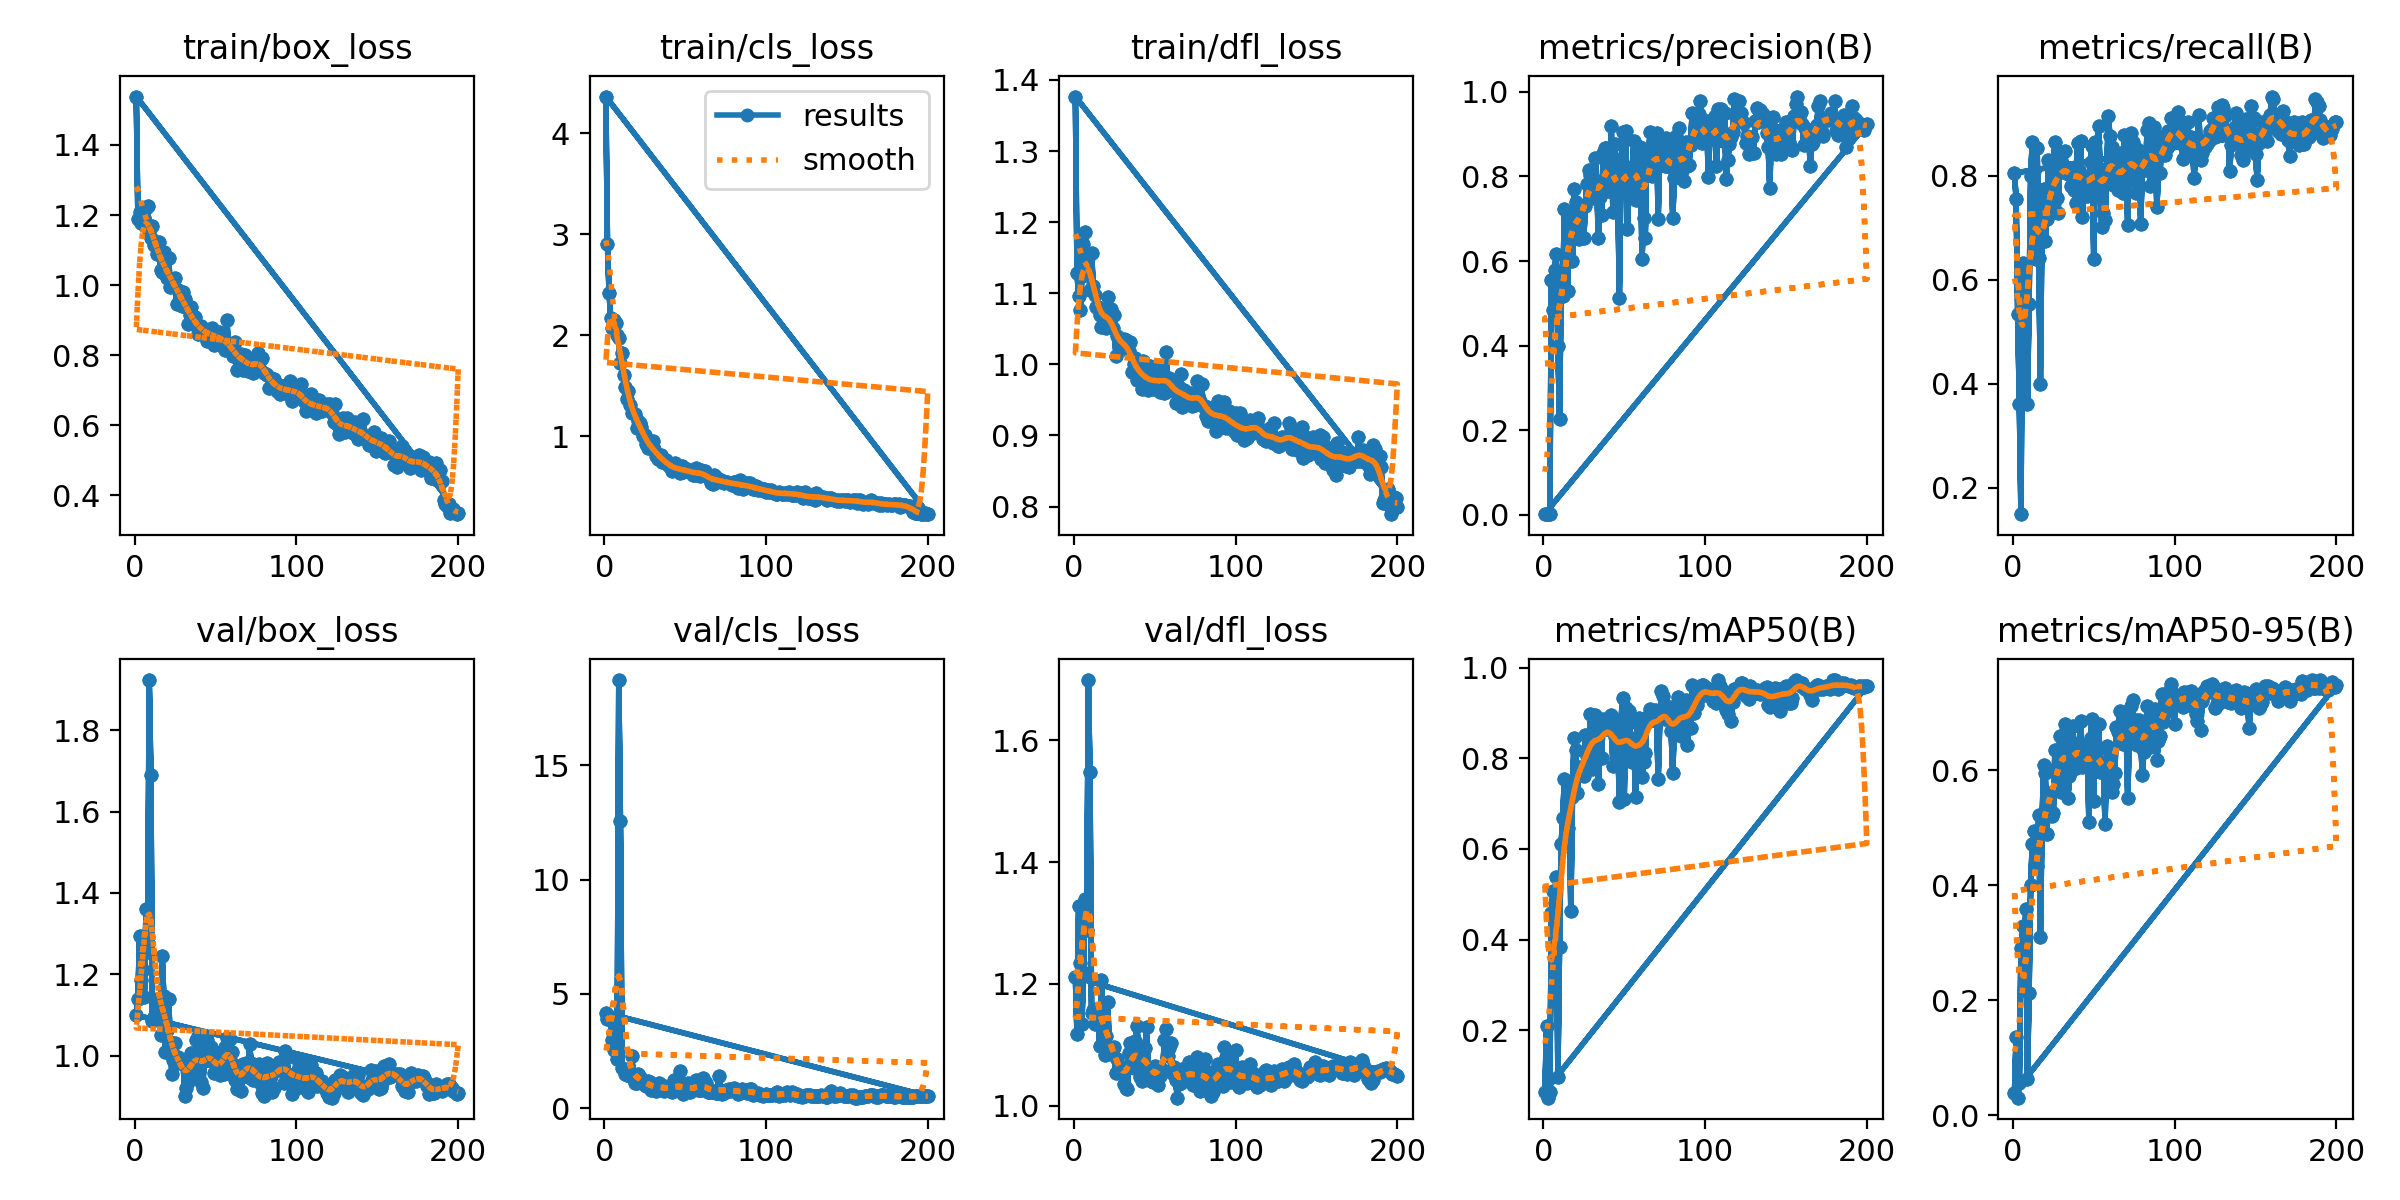

Values plotted in this chart, from the file beside it:
epoch, train/box_loss, train/cls_loss, train/dfl_loss, metrics/precision(B), metrics/recall(B), metrics/mAP50(B), metrics/mAP50-95(B), val/box_loss, val/cls_loss, val/dfl_loss, lr/pg0, lr/pg1, lr/pg2
1, 1.538, 4.365, 1.377, 0.00282, 0.8048, 0.0643, 0.03882, 1.099, 4.167, 1.211, 0.0002334, 0.0002334, 0.0002334
2, 1.189, 2.902, 1.129, 0.00269, 0.7548, 0.2086, 0.136, 1.14, 3.88, 1.118, 0.000481, 0.000481, 0.000481
3, 1.208, 2.425, 1.097, 0.00198, 0.5333, 0.05074, 0.03017, 1.293, 4.028, 1.328, 0.0007262, 0.0007262, 0.0007262
4, 1.177, 2.171, 1.077, 0.00155, 0.3607, 0.06431, 0.05578, 1.187, 3.879, 1.234, 0.0009689, 0.0009689, 0.0009689
5, 1.174, 2.071, 1.124, 0.5554, 0.1487, 0.4579, 0.2898, 1.211, 2.996, 1.134, 0.001209, 0.001209, 0.001209
6, 1.19, 2.153, 1.17, 0.4845, 0.6321, 0.5071, 0.3285, 1.145, 2.552, 1.22, 0.001447, 0.001447, 0.001447
7, 1.22, 2.123, 1.186, 0.5789, 0.5179, 0.4802, 0.2852, 1.36, 2.711, 1.339, 0.001618, 0.001618, 0.001618
8, 1.227, 2.007, 1.142, 0.6171, 0.5484, 0.5371, 0.3584, 1.255, 2.167, 1.288, 0.001609, 0.001609, 0.001609
9, 1.156, 1.971, 1.149, 0.3999, 0.3607, 0.09732, 0.06195, 1.923, 18.74, 1.699, 0.001601, 0.001601, 0.001601
10, 1.135, 1.729, 1.105, 0.2271, 0.553, 0.3839, 0.2115, 1.69, 12.59, 1.547, 0.001593, 0.001593, 0.001593
11, 1.169, 1.823, 1.157, 0.5324, 0.7985, 0.6106, 0.4007, 1.085, 1.771, 1.151, 0.001584, 0.001584, 0.001584
12, 1.114, 1.606, 1.111, 0.5166, 0.8643, 0.6678, 0.4719, 1.095, 1.728, 1.158, 0.001576, 0.001576, 0.001576
13, 1.122, 1.493, 1.098, 0.7236, 0.8078, 0.7555, 0.4937, 1.111, 1.483, 1.133, 0.001568, 0.001568, 0.001568
14, 1.088, 1.371, 1.08, 0.6102, 0.6394, 0.6581, 0.4353, 1.139, 1.448, 1.158, 0.00156, 0.00156, 0.00156
15, 1.123, 1.448, 1.08, 0.5297, 0.8524, 0.6457, 0.4331, 1.139, 1.589, 1.152, 0.001551, 0.001551, 0.001551
16, 1.043, 1.309, 1.069, 0.7137, 0.6413, 0.7283, 0.5225, 1.052, 1.421, 1.099, 0.001543, 0.001543, 0.001543
17, 1.038, 1.231, 1.052, 0.7025, 0.3988, 0.4634, 0.3099, 1.245, 2.264, 1.206, 0.001535, 0.001535, 0.001535
18, 1.095, 1.237, 1.066, 0.6011, 0.7155, 0.7141, 0.5046, 1.148, 1.478, 1.148, 0.001527, 0.001527, 0.001527
19, 1.031, 1.219, 1.067, 0.7696, 0.7732, 0.8443, 0.6087, 1.008, 1.085, 1.083, 0.001519, 0.001519, 0.001519
20, 1.019, 1.086, 1.051, 0.7393, 0.6748, 0.8187, 0.5957, 1.062, 1.11, 1.115, 0.00151, 0.00151, 0.00151
21, 1.078, 1.155, 1.095, 0.6552, 0.7155, 0.7228, 0.4892, 1.139, 1.51, 1.171, 0.001502, 0.001502, 0.001502
22, 0.9952, 1.131, 1.063, 0.6521, 0.8289, 0.782, 0.5479, 1.035, 1.354, 1.088, 0.001494, 0.001494, 0.001494
23, 1.011, 1.093, 1.077, 0.7223, 0.7519, 0.7705, 0.5598, 0.9548, 1.24, 1.085, 0.001486, 0.001486, 0.001486
24, 1.012, 1.007, 1.05, 0.7312, 0.7314, 0.7642, 0.5195, 0.9893, 1.157, 1.092, 0.001477, 0.001477, 0.001477
25, 1.02, 1.01, 1.069, 0.6542, 0.8155, 0.7617, 0.5253, 1.032, 1.018, 1.096, 0.001469, 0.001469, 0.001469
26, 0.9468, 0.9263, 1.012, 0.7306, 0.8643, 0.8527, 0.6358, 0.983, 0.9694, 1.054, 0.001461, 0.001461, 0.001461
27, 0.9871, 0.8906, 1.04, 0.7821, 0.757, 0.8063, 0.6056, 0.9979, 1.178, 1.077, 0.001453, 0.001453, 0.001453
28, 0.9732, 0.8943, 1.026, 0.8152, 0.7274, 0.789, 0.5844, 0.9849, 1.156, 1.064, 0.001444, 0.001444, 0.001444
29, 0.939, 0.8939, 1.021, 0.8027, 0.8393, 0.8973, 0.6594, 0.9898, 0.7979, 1.063, 0.001436, 0.001436, 0.001436
30, 0.9804, 0.9555, 1.034, 0.75, 0.8143, 0.7772, 0.5628, 0.9801, 0.9955, 1.054, 0.001428, 0.001428, 0.001428
31, 0.9601, 0.8783, 1.035, 0.7764, 0.8061, 0.8534, 0.6437, 0.9001, 0.9532, 1.035, 0.001419, 0.001419, 0.001419
32, 0.9374, 0.8073, 1.034, 0.8427, 0.8477, 0.8958, 0.6795, 0.9208, 0.7401, 1.029, 0.001411, 0.001411, 0.001411
33, 0.8903, 0.7739, 1.029, 0.79, 0.8131, 0.8814, 0.6683, 0.9344, 0.9284, 1.027, 0.001403, 0.001403, 0.001403
34, 0.9155, 0.8109, 1.019, 0.6534, 0.8028, 0.7435, 0.5508, 0.9976, 1.083, 1.086, 0.001395, 0.001395, 0.001395
35, 0.937, 0.8135, 1.032, 0.7522, 0.8131, 0.8605, 0.5889, 1.006, 0.8535, 1.103, 0.001386, 0.001386, 0.001386
36, 0.8901, 0.7523, 0.9895, 0.7095, 0.7792, 0.8016, 0.5983, 0.9853, 1.024, 1.07, 0.001378, 0.001378, 0.001378
37, 0.9087, 0.7555, 1, 0.8564, 0.8048, 0.8863, 0.6777, 0.9507, 0.7588, 1.062, 0.00137, 0.00137, 0.00137
38, 0.8882, 0.7644, 1.009, 0.8677, 0.7714, 0.8699, 0.6313, 1.038, 0.8319, 1.106, 0.001362, 0.001362, 0.001362
39, 0.8594, 0.7259, 0.9777, 0.8662, 0.7477, 0.8645, 0.6033, 1.05, 0.9056, 1.131, 0.001353, 0.001353, 0.001353
40, 0.8825, 0.7123, 0.9859, 0.7651, 0.8631, 0.8653, 0.6283, 0.9929, 0.826, 1.093, 0.001345, 0.001345, 0.001345
41, 0.8826, 0.717, 1.001, 0.7848, 0.8113, 0.8783, 0.6447, 0.9346, 0.9644, 1.046, 0.001337, 0.001337, 0.001337
42, 0.8659, 0.6542, 0.9647, 0.9187, 0.867, 0.8953, 0.6847, 0.9207, 0.7235, 1.041, 0.001329, 0.001329, 0.001329
43, 0.871, 0.6786, 1.004, 0.7167, 0.7202, 0.7838, 0.6052, 0.9863, 1.242, 1.069, 0.00132, 0.00132, 0.00132
44, 0.8715, 0.7349, 0.9896, 0.8763, 0.7668, 0.8475, 0.6142, 1.016, 0.8067, 1.094, 0.001312, 0.001312, 0.001312
45, 0.8404, 0.6759, 0.9656, 0.8324, 0.7911, 0.8757, 0.6183, 1.038, 0.778, 1.129, 0.001304, 0.001304, 0.001304
46, 0.8649, 0.675, 0.9639, 0.7785, 0.7599, 0.8432, 0.6442, 0.9903, 0.8716, 1.057, 0.001296, 0.001296, 0.001296
47, 0.861, 0.6362, 0.9971, 0.5126, 0.7964, 0.7034, 0.5096, 1.022, 1.642, 1.047, 0.001287, 0.001287, 0.001287
48, 0.8786, 0.7058, 0.9769, 0.8243, 0.8266, 0.8827, 0.6559, 0.9881, 0.7257, 1.041, 0.001279, 0.001279, 0.001279
49, 0.8278, 0.6478, 0.9654, 0.9048, 0.8573, 0.9341, 0.6887, 0.9579, 0.6332, 1.039, 0.001271, 0.001271, 0.001271
50, 0.8609, 0.6754, 0.9779, 0.7974, 0.6393, 0.7108, 0.5465, 1.008, 1.033, 1.066, 0.001263, 0.001263, 0.001263
51, 0.8558, 0.6763, 0.9806, 0.9067, 0.8643, 0.9107, 0.6806, 0.9599, 0.745, 1.049, 0.001254, 0.001254, 0.001254
52, 0.8655, 0.6627, 0.992, 0.6763, 0.819, 0.8164, 0.6071, 0.9621, 1.081, 1.034, 0.001246, 0.001246, 0.001246
53, 0.8474, 0.6474, 0.9614, 0.7784, 0.896, 0.9056, 0.6802, 0.9518, 0.7217, 1.049, 0.001238, 0.001238, 0.001238
54, 0.8257, 0.645, 0.9677, 0.8227, 0.802, 0.8446, 0.5971, 0.9785, 0.8185, 1.056, 0.00123, 0.00123, 0.00123
55, 0.8412, 0.6174, 0.9862, 0.8163, 0.7012, 0.7928, 0.6045, 0.9551, 0.8648, 1.058, 0.001221, 0.001221, 0.001221
56, 0.8146, 0.6222, 0.9592, 0.8841, 0.7274, 0.8304, 0.5986, 1.022, 0.8582, 1.107, 0.001213, 0.001213, 0.001213
57, 0.899, 0.6843, 1.017, 0.7442, 0.7146, 0.7152, 0.507, 1.044, 1.224, 1.125, 0.001205, 0.001205, 0.001205
58, 0.8193, 0.6293, 0.9622, 0.8291, 0.7987, 0.8786, 0.6427, 1.041, 0.7858, 1.081, 0.001197, 0.001197, 0.001197
59, 0.8233, 0.6047, 0.9804, 0.8511, 0.9143, 0.8894, 0.6362, 1.04, 0.7783, 1.095, 0.001188, 0.001188, 0.001188
60, 0.8231, 0.6664, 0.9708, 0.8706, 0.8762, 0.8713, 0.634, 1.01, 0.7712, 1.103, 0.00118, 0.00118, 0.00118
... 540 more rows
